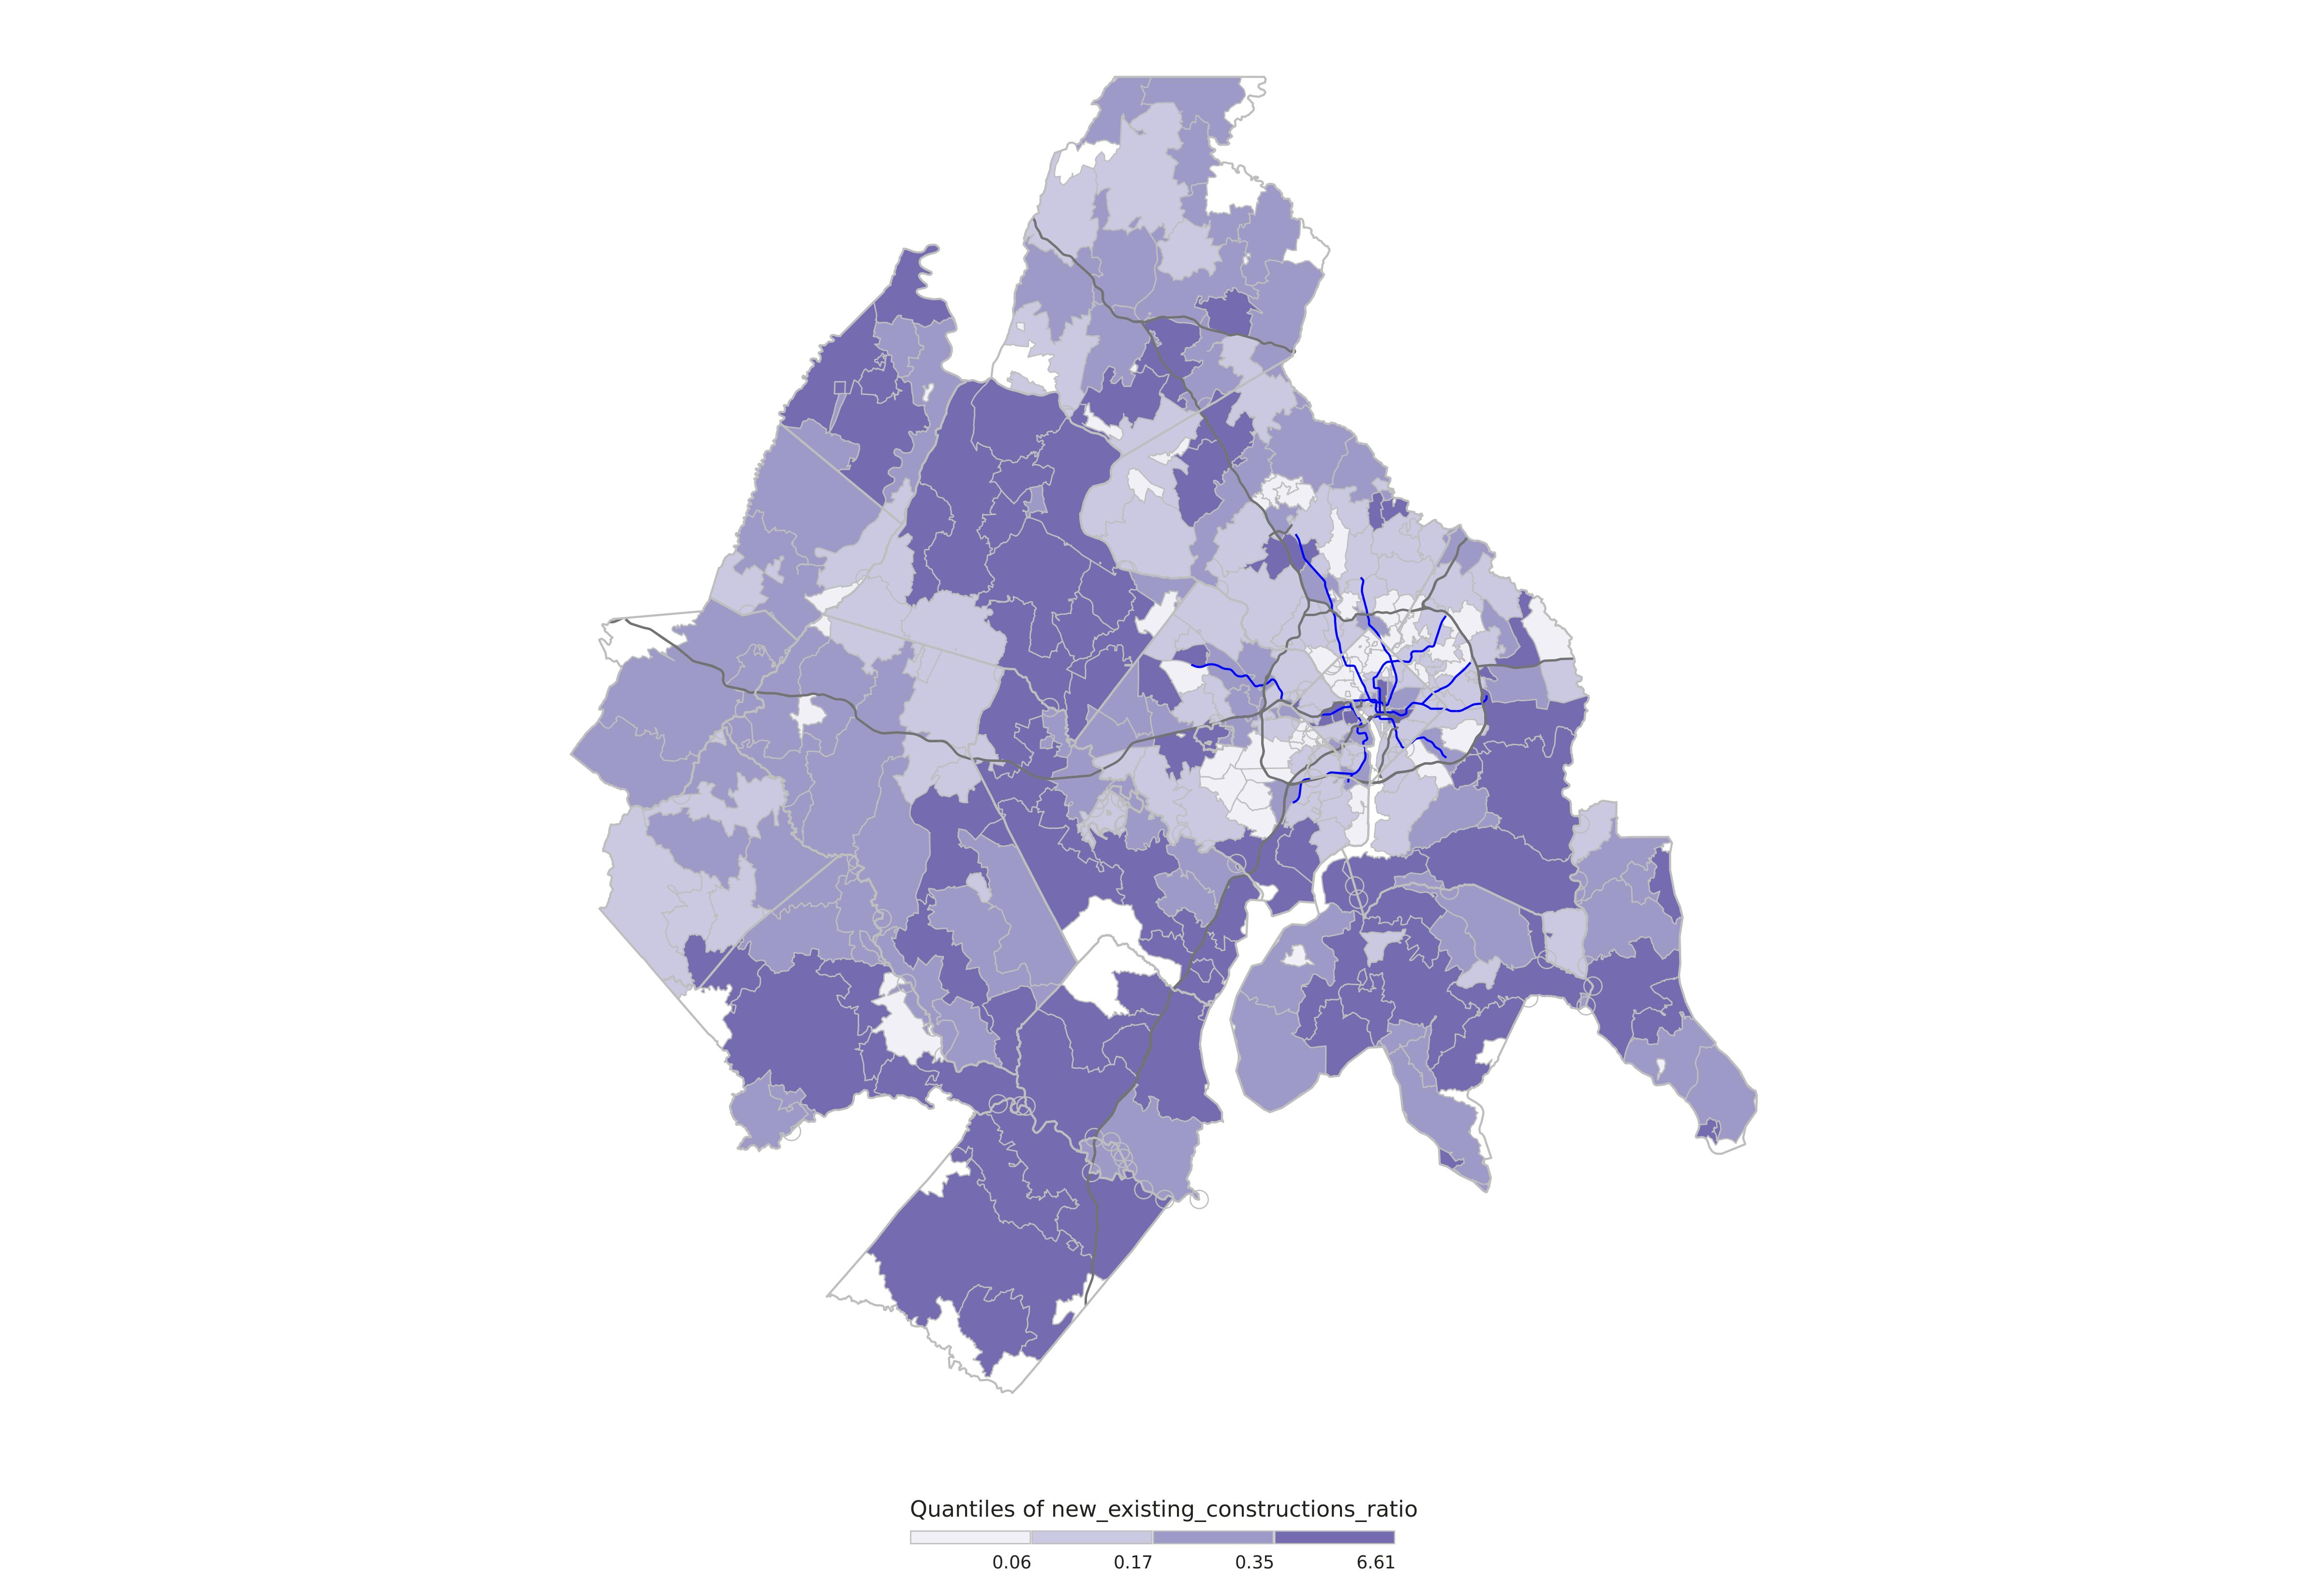

The file beside this chart, header and first rows:
ZCTA, NAME, LSAD, STATE, COUNTY, new_constructions, existing_constructions, new_existing_constructions_ratio, share_single_family_new_constructions, total_single_family_households_since_200…, total_single_family_households, CENSUSAREA, zcta_area, intersected_area, percent_intersected_area, brks
20001, District of Columbia, NA, 11, 001, 6373, 12365, 0.52, 0.01, 53, 5602, 61.05, 5795010, 5795010, 1, 6.61
20002, District of Columbia, NA, 11, 001, 4148, 22053, 0.19, 0.06, 229, 12096, 61.05, 14223803, 14223803, 1, 0.35
20003, District of Columbia, NA, 11, 001, 3262, 9132, 0.36, 0.12, 377, 5845, 61.05, 6467487, 6467487, 1, 6.61
20004, District of Columbia, NA, 11, 001, 508, 655, 0.78, 0, 0, 0, 61.05, 894695, 894695, 1, 6.61
20005, District of Columbia, NA, 11, 001, 2033, 6139, 0.33, 0.01, 23, 449, 61.05, 1132684, 1132684, 1, 0.35
20006, District of Columbia, NA, 11, 001, 33, 583, 0.06, 0, 0, 8, 61.05, 918104, 918104, 1, 0.06
20007, District of Columbia, NA, 11, 001, 329, 11556, 0.03, 0.35, 114, 5465, 61.05, 9147944, 9147950, 1, 0.06
20008, District of Columbia, NA, 11, 001, 577, 15034, 0.04, 0.13, 75, 3405, 61.05, 7934014, 7934014, 1, 0.06
20009, District of Columbia, NA, 11, 001, 3332, 23838, 0.14, 0.03, 114, 3715, 61.05, 3440816, 3440816, 1, 0.17
20010, District of Columbia, NA, 11, 001, 1270, 11323, 0.11, 0.03, 44, 4199, 61.05, 2810690, 2810690, 1, 0.17
20011, District of Columbia, NA, 11, 001, 1213, 23075, 0.05, 0.09, 107, 13612, 61.05, 12660481, 12660466, 1, 0.06
20012, District of Columbia, NA, 11, 001, 286, 5659, 0.05, 0.05, 13, 3658, 61.05, 5803080, 5803097, 1, 0.06
20015, District of Columbia, NA, 11, 001, 389, 6048, 0.06, 0.12, 48, 4560, 61.05, 8925389, 8924431, 0.9999, 0.06
20016, District of Columbia, NA, 11, 001, 646, 13111, 0.05, 0.33, 213, 6788, 61.05, 11927452, 11927441, 1, 0.06
20017, District of Columbia, NA, 11, 001, 682, 6947, 0.1, 0.5, 341, 4766, 61.05, 5705565, 5705552, 1, 0.17
20018, District of Columbia, NA, 11, 001, 1067, 6815, 0.16, 0.46, 490, 4880, 61.05, 7834942, 7834942, 1, 0.17
20019, District of Columbia, NA, 11, 001, 2770, 20695, 0.13, 0.42, 1153, 10906, 61.05, 16827649, 16827435, 1, 0.17
20020, District of Columbia, NA, 11, 001, 2505, 18624, 0.13, 0.46, 1143, 7671, 61.05, 12317652, 12317671, 1, 0.17
20024, District of Columbia, NA, 11, 001, 966, 6343, 0.15, 0.17, 167, 1786, 61.05, 8788246, 8788253, 1, 0.17
20032, District of Columbia, NA, 11, 001, 2051, 12576, 0.16, 0.58, 1199, 4863, 61.05, 13737595, 13737613, 1, 0.17
20036, District of Columbia, NA, 11, 001, 264, 3907, 0.07, 0, 0, 176, 61.05, 832415, 832415, 1, 0.17
20037, District of Columbia, NA, 11, 001, 1276, 5077, 0.25, 0.01, 14, 348, 61.05, 2564840, 2564840, 1, 0.35
20045, District of Columbia, NA, 11, 001, 0, 0, 0, 0, 0, 0, 61.05, 27709, 27709, 1, 0.06
20052, District of Columbia, NA, 11, 001, 0, 0, 0, 0, 0, 0, 61.05, 7061, 7061, 1, 0.06
20053, District of Columbia, NA, 11, 001, 0, 0, 0, 0, 0, 0, 61.05, 101140, 101140, 1, 0.06
20057, District of Columbia, NA, 11, 001, 0, 0, 0, 0, 0, 0, 61.05, 447113, 447113, 1, 0.06
20064, District of Columbia, NA, 11, 001, 0, 0, 0, 0, 0, 0, 61.05, 503539, 503539, 1, 0.06
20202, District of Columbia, NA, 11, 001, 0, 0, 0, 0, 0, 0, 61.05, 18598, 18598, 1, 0.06
20204, District of Columbia, NA, 11, 001, 0, 0, 0, 0, 0, 0, 61.05, 14607, 14607, 1, 0.06
20228, District of Columbia, NA, 11, 001, 0, 0, 0, 0, 0, 0, 61.05, 87302, 87302, 1, 0.06
20230, District of Columbia, NA, 11, 001, 0, 0, 0, 0, 0, 0, 61.05, 55282, 55282, 1, 0.06
20240, District of Columbia, NA, 11, 001, 0, 0, 0, 0, 0, 0, 61.05, 30670, 30670, 1, 0.06
20245, District of Columbia, NA, 11, 001, 0, 0, 0, 0, 0, 0, 61.05, 59611, 59611, 1, 0.06
20260, District of Columbia, NA, 11, 001, 0, 0, 0, 0, 0, 0, 61.05, 46319, 46319, 1, 0.06
20307, District of Columbia, NA, 11, 001, 0, 0, 0, 0, 0, 0, 61.05, 338269, 338269, 1, 0.06
20317, District of Columbia, NA, 11, 001, 0, 310, 0, 0, 0, 15, 61.05, 1188914, 1188914, 1, 0.06
20319, District of Columbia, NA, 11, 001, 0, 0, 0, 0, 0, 0, 61.05, 637665, 637665, 1, 0.06
20373, District of Columbia, NA, 11, 001, 0, 0, 0, 0, 0, 0, 61.05, 929410, 929410, 1, 0.06
20390, District of Columbia, NA, 11, 001, 0, 0, 0, 0, 0, 0, 61.05, 11324, 11324, 1, 0.06
20405, District of Columbia, NA, 11, 001, 0, 0, 0, 0, 0, 0, 61.05, 32990, 32990, 1, 0.06
20418, District of Columbia, NA, 11, 001, 0, 0, 0, 0, 0, 0, 61.05, 29343, 29343, 1, 0.06
20427, District of Columbia, NA, 11, 001, 0, 0, 0, 0, 0, 0, 61.05, 16251, 16251, 1, 0.06
20506, District of Columbia, NA, 11, 001, 0, 0, 0, 0, 0, 0, 61.05, 43956, 43956, 1, 0.06
20510, District of Columbia, NA, 11, 001, 0, 0, 0, 0, 0, 0, 61.05, 30597, 30597, 1, 0.06
20520, District of Columbia, NA, 11, 001, 0, 0, 0, 0, 0, 0, 61.05, 63583, 63583, 1, 0.06
20535, District of Columbia, NA, 11, 001, 0, 0, 0, 0, 0, 0, 61.05, 12813, 12813, 1, 0.06
20540, District of Columbia, NA, 11, 001, 0, 0, 0, 0, 0, 0, 61.05, 86576, 86576, 1, 0.06
20551, District of Columbia, NA, 11, 001, 0, 0, 0, 0, 0, 0, 61.05, 23603, 23603, 1, 0.06
20553, District of Columbia, NA, 11, 001, 0, 0, 0, 0, 0, 0, 61.05, 25061, 25061, 1, 0.06
20560, District of Columbia, NA, 11, 001, 0, 0, 0, 0, 0, 0, 61.05, 53772, 53772, 1, 0.06
20565, District of Columbia, NA, 11, 001, 0, 0, 0, 0, 0, 0, 61.05, 163761, 163761, 1, 0.06
20566, District of Columbia, NA, 11, 001, 0, 0, 0, 0, 0, 0, 61.05, 97944, 97944, 1, 0.06
20593, District of Columbia, NA, 11, 001, 0, 0, 0, 0, 0, 0, 61.05, 73439, 73439, 1, 0.06
20712, Prince George's, County, 24, 033, 154, 3602, 0.04, 0.32, 49, 1146, 482.7, 1912759, 1912848, 1, 0.06
20722, Prince George's, County, 24, 033, 39, 1647, 0.02, 1, 39, 1445, 482.7, 3902682, 3902682, 1, 0.06
20743, Prince George's, County, 24, 033, 1086, 12891, 0.08, 0.55, 599, 10700, 482.7, 25125228, 25125240, 1, 0.17
20745, Prince George's, County, 24, 033, 969, 9622, 0.1, 0.51, 495, 5293, 482.7, 17026104, 16999847, 0.9985, 0.17
20746, Prince George's, County, 24, 033, 1690, 9403, 0.18, 0.26, 435, 4543, 482.7, 20426907, 20426907, 1, 0.35
20748, Prince George's, County, 24, 033, 402, 14246, 0.03, 0.57, 230, 9035, 482.7, 23563930, 23563928, 1, 0.06
20781, Prince George's, County, 24, 033, 327, 3389, 0.1, 0.72, 234, 2303, 482.7, 6499646, 6499646, 1, 0.17
... 524 more rows
